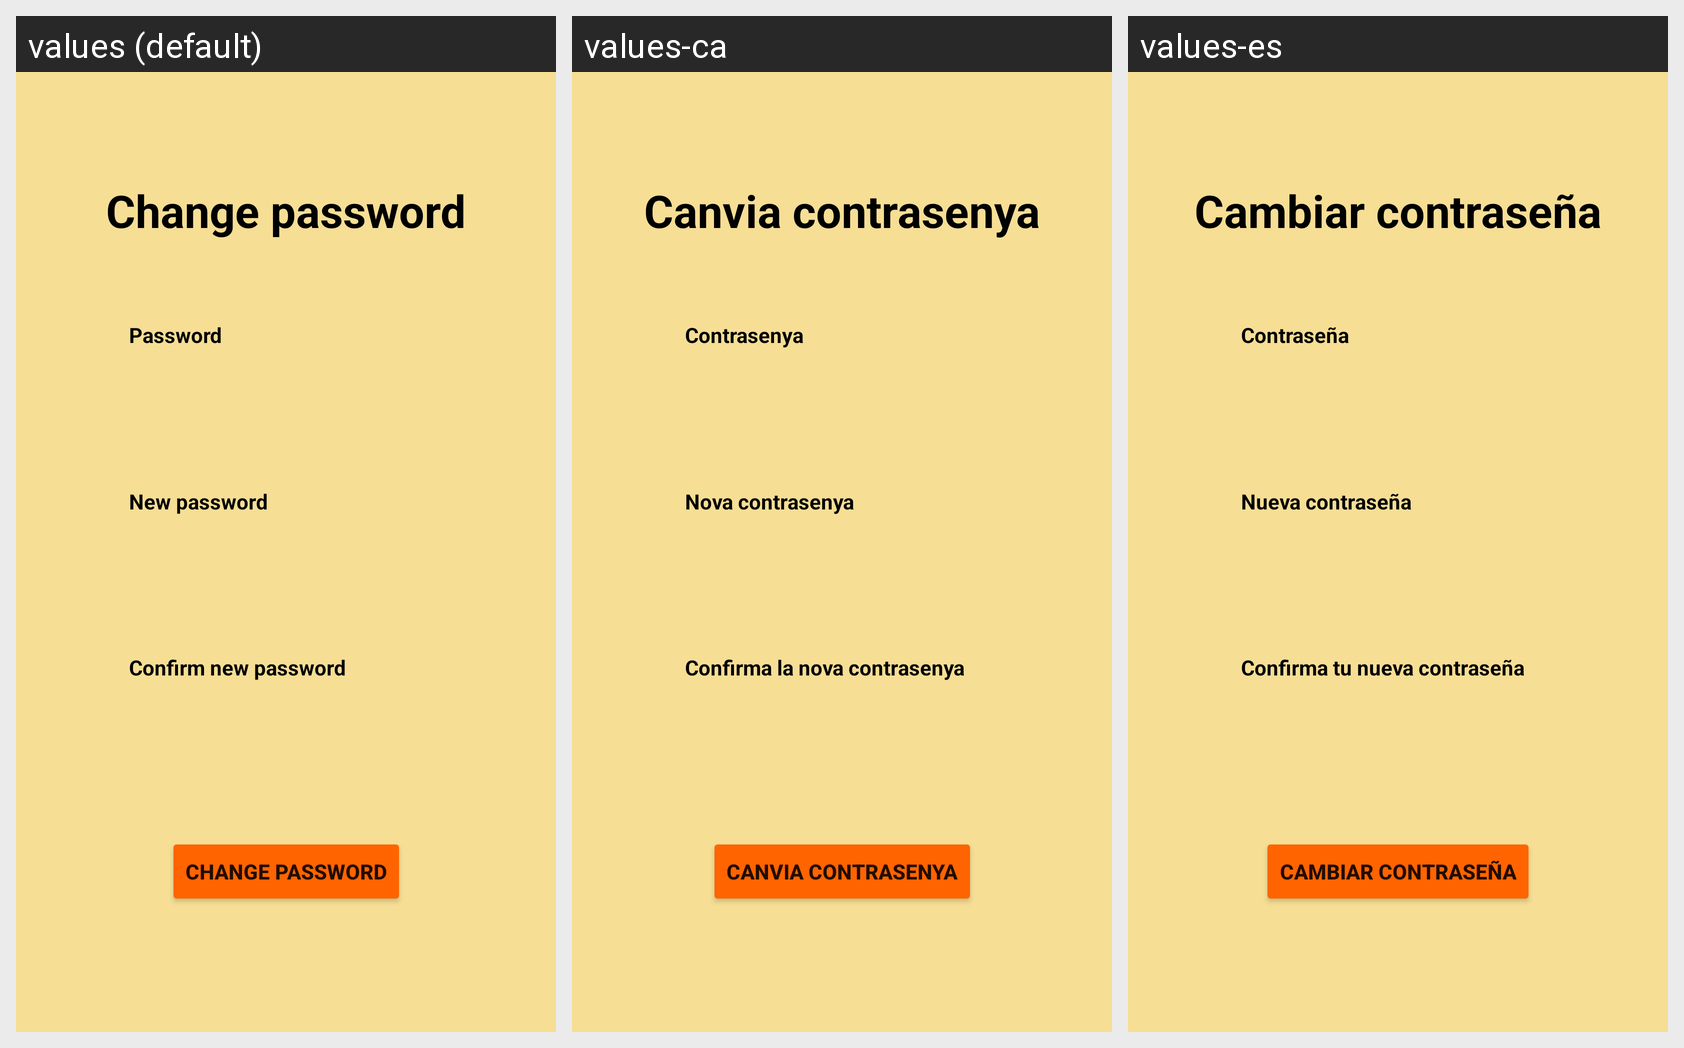

For this localized Android screen grid, give each drawn string resource with its value in every locale shown.
Android screen res/layout/fragment_change_password.xml rendered under 3 locales, left to right: values (default), values-ca, values-es. Device: Nexus 5 (rendered at 1080×1920; each locale shown at half size, 540×960, under a caption strip naming it); theme AppTheme.
Strings drawn on this screen, with the default value and each locale's value (text and hints the layout hard-codes, and strings that could not be matched under every locale, appear in the picture but are not listed):

confirm_new_password_string
  values: Confirm new password
  values-ca: Confirma la nova contrasenya
  values-es: Confirma tu nueva contraseña

password_string
  values: Password
  values-ca: Contrasenya
  values-es: Contraseña

new_password_string
  values: New password
  values-ca: Nova contrasenya
  values-es: Nueva contraseña

change_password_string
  values: Change password
  values-ca: Canvia contrasenya
  values-es: Cambiar contraseña
